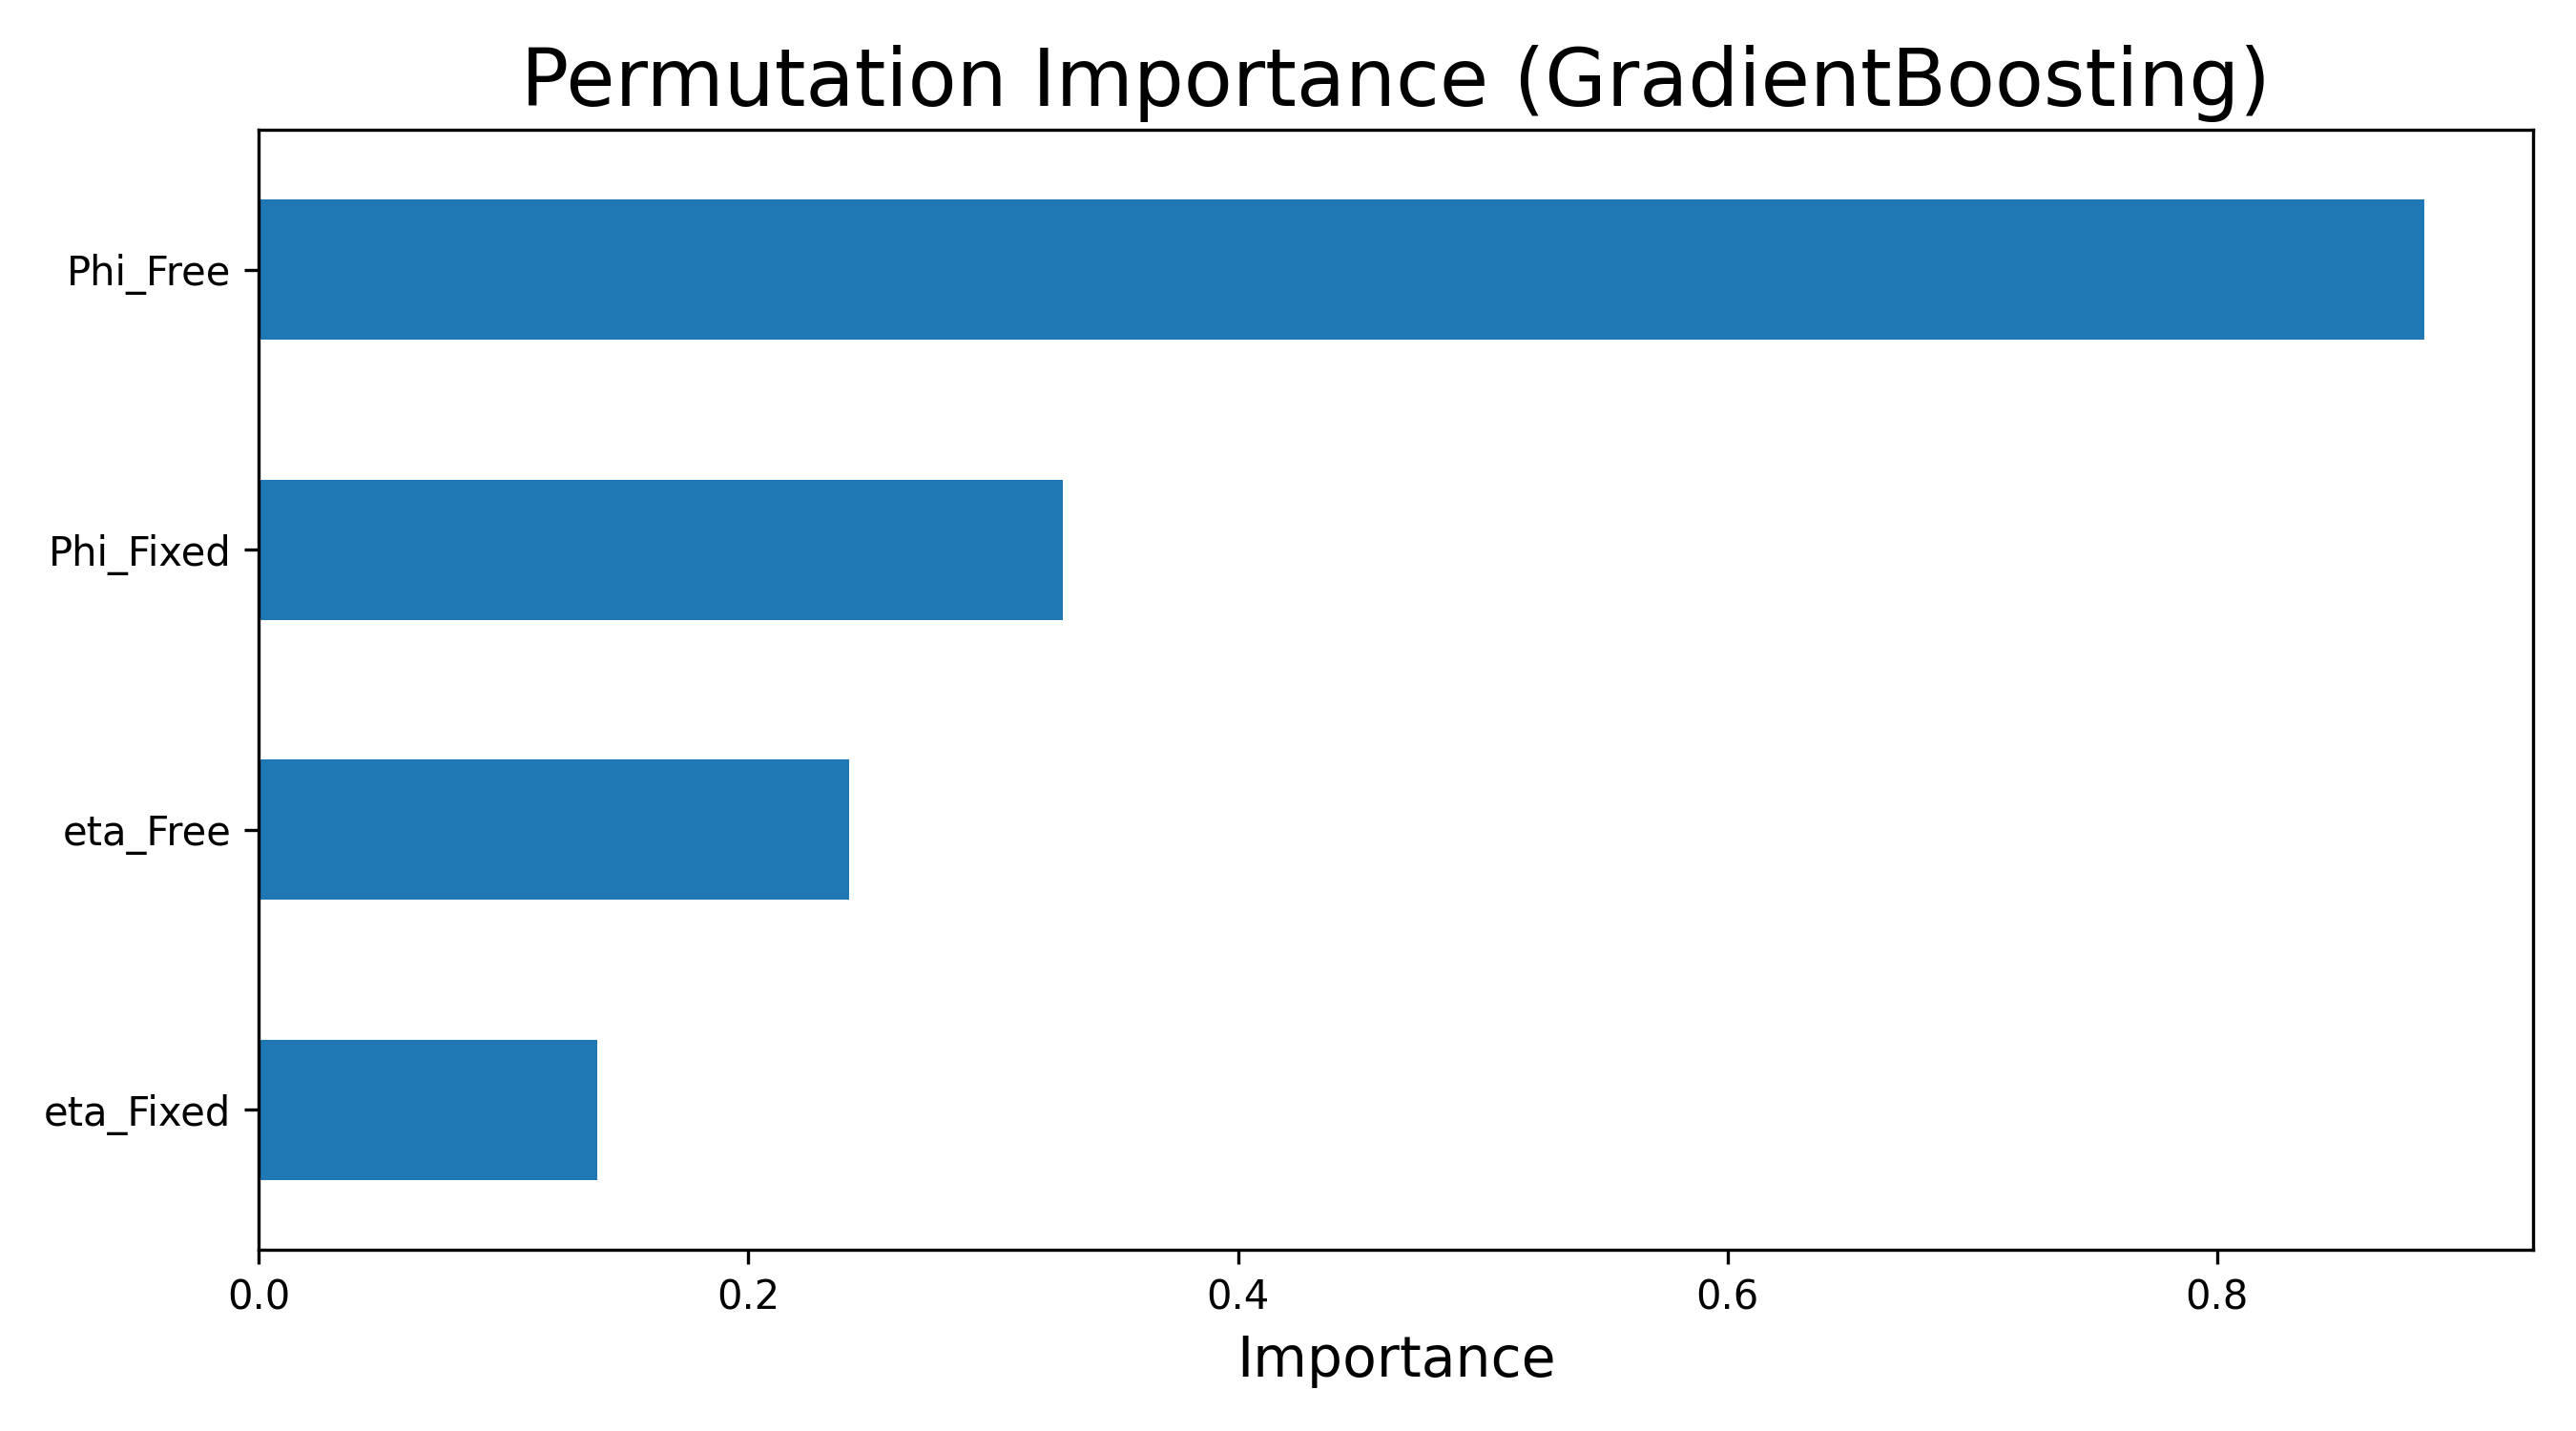

The file beside this chart, header and first rows:
, Importance
Phi_Free, 0.8849
Phi_Fixed, 0.3284
eta_Free, 0.2411
eta_Fixed, 0.1382
